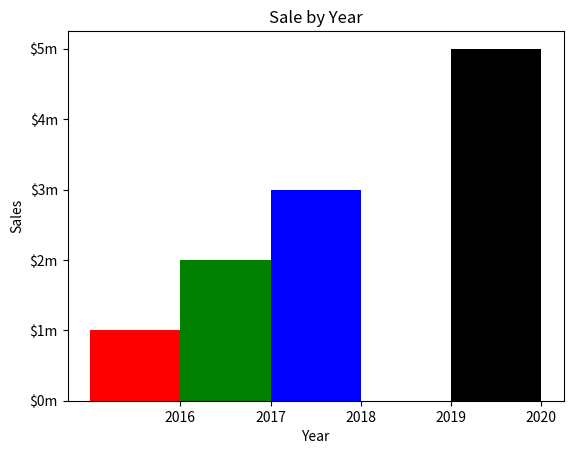

Recreate this plot in Python.
# this program displays a sales chart
import matplotlib.pyplot as pit

def main():
    # create a list with the X coordinates of each bar's left edge
    left_edge = [0, 10, 20, 30, 40]

    # create a list with the height of each bar
    heights = [100, 200, 300, 400, 500]

    # create a variable for the bar width
    bar_width = 10

    # build the bar chart
    pit.bar(left_edge, heights, bar_width, color=('r', 'g', 'b', 'w', 'k'))

    # add a title
    pit.title('Sale by Year')

    # add labels to the axes
    pit.xlabel('Year')
    pit.ylabel('Sales')

    # customize the tick marks
    pit.xticks([5, 15, 25, 35, 45], ['2016', '2017', '2018', '2019', '2020'])
    pit.yticks([0, 100, 200, 300, 400, 500], ['$0m', '$1m', '$2m', '$3m', '$4m', '$5m',])

    # display the bar chart
    pit.show()

# call the main function
main()